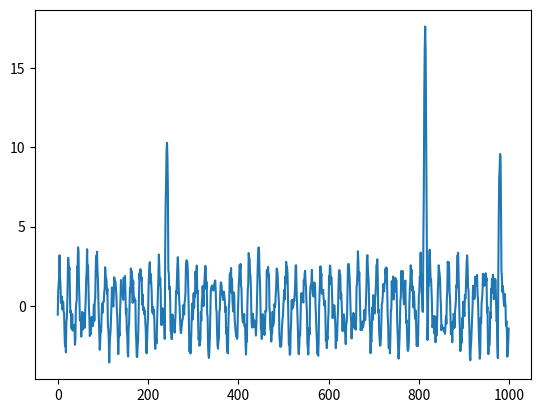

Recreate this plot in Python.
# test
import numpy as np
from matplotlib import pyplot as plt


def noise(length: int = 100, amplitude: float = None, *, noise_type: str = None):
    """
    :param amplitude:
    :param length:
    :param noise_type: Uniform or Normal
    :return:
    """
    amplitude = 0.1 if amplitude is None else amplitude
    if (noise_type is None) or ("uniform" == noise_type):
        return np.random.uniform(-amplitude, amplitude, (length,))
    elif "normal" == noise_type:
        return np.random.normal(0, amplitude, (length, ))
    else:
        raise ValueError("Unsupported noise type. Use 'normal' or 'uniform'.")


def sine(frequency: float, amplitude: float, xs: np.ndarray):
    """
    :param frequency:
    :param amplitude:
    :param xs:
    :return:
    """
    return amplitude*np.sin(frequency*np.pi*xs)


def spikes(length: int = 100, spike_width: int = None, spike_height: float = None,
           probability_at_end: float = None, return_spike_locations: bool = False):
    """
    First determines locations where to create spikes, then makes spikes at those locations.
    :param length:
    :param spike_width:
    :param spike_height:
    :param probability_at_end:
    :param return_spike_locations:
    :return:
    """
    spike_width = 9 if spike_width is None else spike_width
    spike_height = 10. if spike_height is None else spike_height
    probability_at_end = 0.01 if probability_at_end is None else probability_at_end
    spike_middle = (spike_width - 1) / 2
    new_length = length - spike_width
    probability_array = np.linspace(0, probability_at_end, new_length)
    random_array = np.random.rand(new_length)
    spike_locations = random_array < probability_array
    ans = np.zeros(length)
    single_spike = np.array([spike_height/spike_middle*i*(2-i/spike_middle) for i in range(spike_width)])
    for i, val in enumerate(spike_locations):
        if val:
            ans[i:i+spike_width] += single_spike
    if return_spike_locations:
        return ans, spike_locations
    return ans


def composite_signal(length: int, sine_tuples=None, *, noise_amplitude: float = None,
                     spike_width: int = None, spike_height: float = None,
                     return_spike_locations: bool = False):
    """
    Makes a composite signal of both sines, noises and spikes
    :param length:
    :param sine_tuples:
    :param noise_amplitude:
    :param spike_width:
    :param spike_height:
    :param return_spike_locations:
    :return:
    """
    sine_tuples = tuple() if sine_tuples is None else sine_tuples
    xs = np.arange(0, length, 1)
    array_list = [sine(freq, amp, xs) for freq, amp in sine_tuples]
    array_list.append(noise(length, noise_amplitude, noise_type="uniform"))
    if not return_spike_locations:
        array_list.append(spikes(length, spike_width, spike_height))
        return sum(array_list)
    spikes_array, spike_locations = spikes(length, spike_width, spike_height)
    array_list.append(spikes_array)
    return sum(array_list), spike_locations


test1 = composite_signal(1000, ((0.1, 2), (0.19, 1)), noise_amplitude=0.8)
plt.plot(test1)
plt.show()



